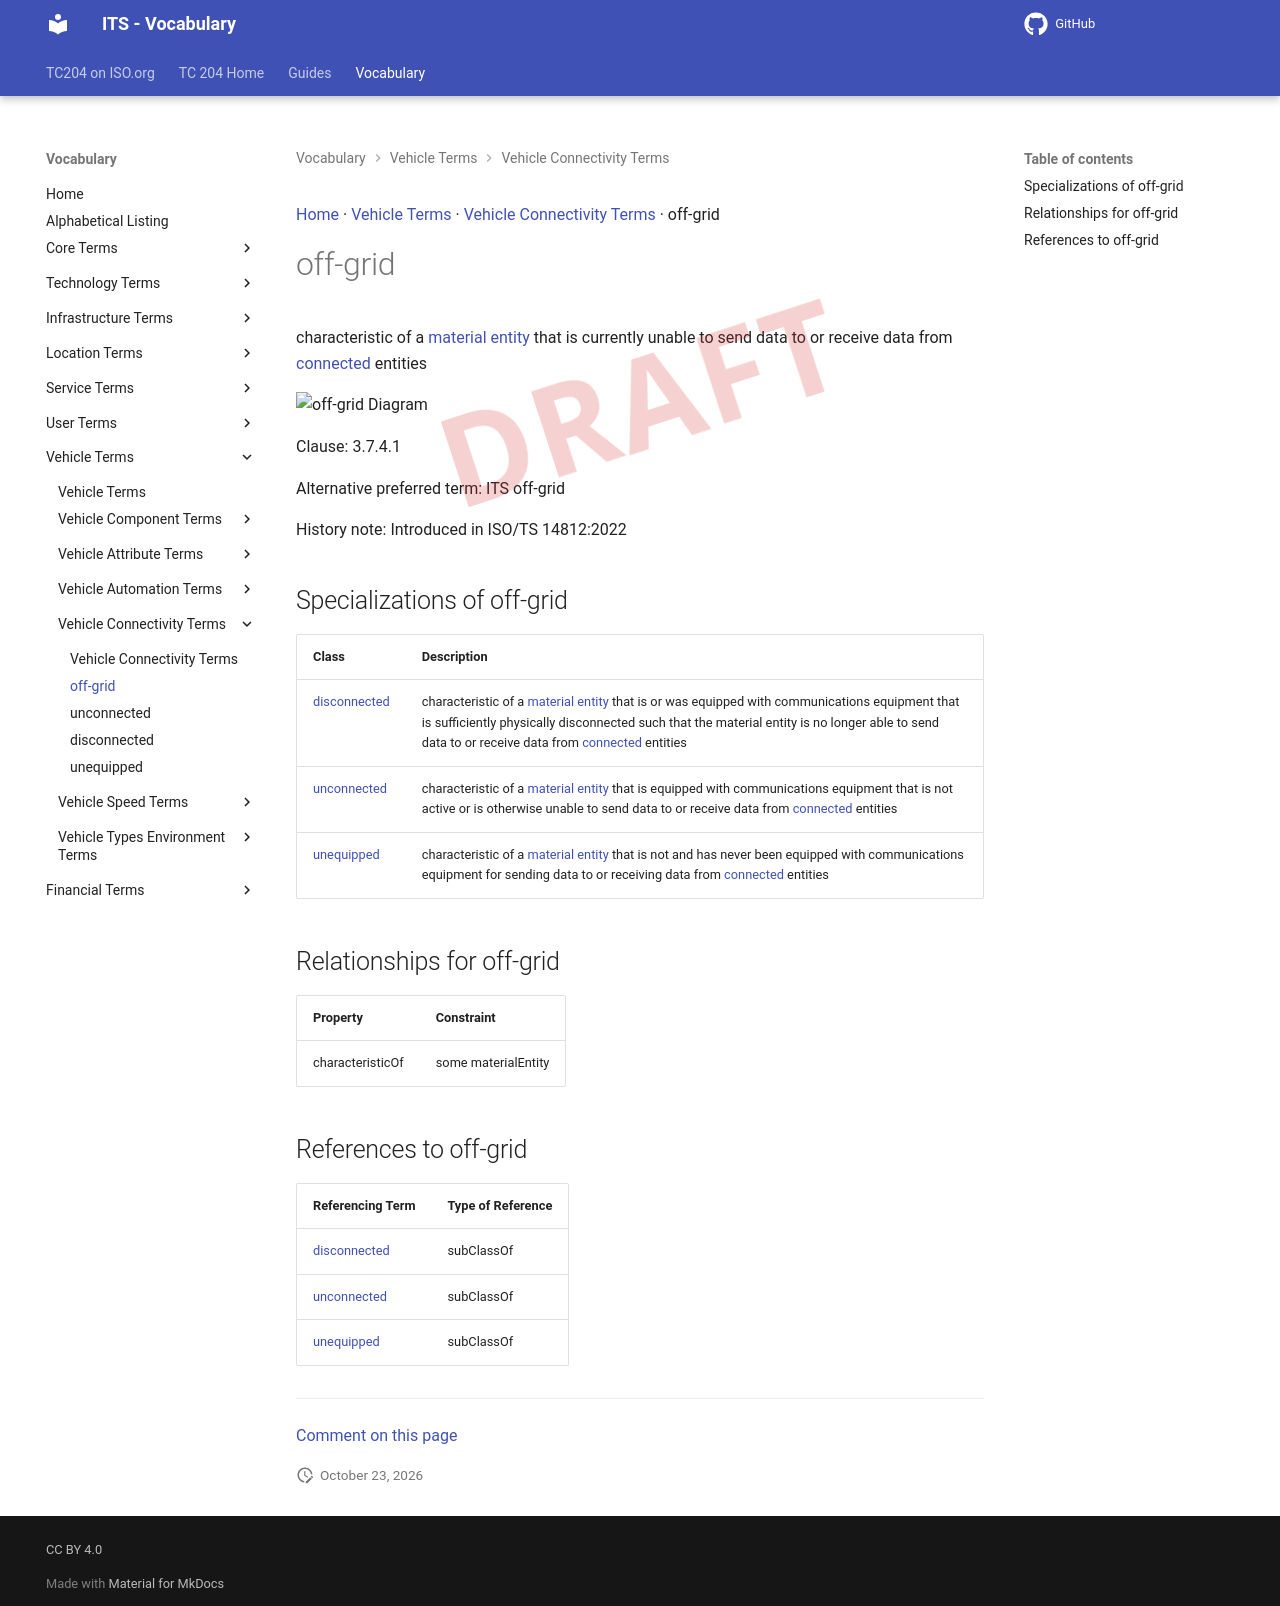

repository: ISO-TC204/iso14812 · page: v1.1.2-alpha.5/terms/off-grid/index.html · generator: mkdocs

[Home](../index.md) · [Vehicle Terms](groups/Vehicle Terms.md) · [Vehicle Connectivity Terms](patterns/Vehicle Connectivity Terms.md) · off-grid

# off-grid

<div class="draft4-watermark" aria-hidden="true"></div>

characteristic of a [material entity](material entity.md) that is currently unable to send data to or receive data from [connected](connected.md) entities

<object type="image/svg+xml" data="../../diagrams/off-grid.dot.svg">
    <img alt="off-grid Diagram" src="../../diagrams/off-grid.dot.png" /> <!-- Fallback for non-SVG browsers -->
</object>

Clause: 3.7.4.1

Alternative preferred term: ITS off-grid

History note: Introduced in ISO/TS 14812:2022

## Specializations of off-grid

| Class | Description |
| --- | --- |
| [disconnected](disconnected.md) | characteristic of a [material entity](material entity.md) that is or was equipped with communications equipment that is sufficiently physically disconnected such that the material entity is no longer able to send data to or receive data from [connected](connected.md) entities |
| [unconnected](unconnected.md) | characteristic of a [material entity](material entity.md) that is equipped with communications equipment that is not active or is otherwise unable to send data to or receive data from [connected](connected.md) entities |
| [unequipped](unequipped.md) | characteristic of a [material entity](material entity.md) that is not and has never been equipped with communications equipment for sending data to or receiving data from [connected](connected.md) entities |

## Relationships for off-grid

| Property | Constraint |
| --- | --- |
| characteristicOf | some materialEntity |

## References to off-grid

| Referencing Term | Type of Reference |
| --- | --- |
| [disconnected](disconnected.md) | subClassOf |
| [unconnected](unconnected.md) | subClassOf |
| [unequipped](unequipped.md) | subClassOf |


---

[Comment on this page](https://github.com/ISO-TC204/iso14812/issues/new?template=page-feedback.yml&title=%5BPage+feedback%5D+off-grid&page-title=off-grid&page-path=terms%2Foff-grid.md)
